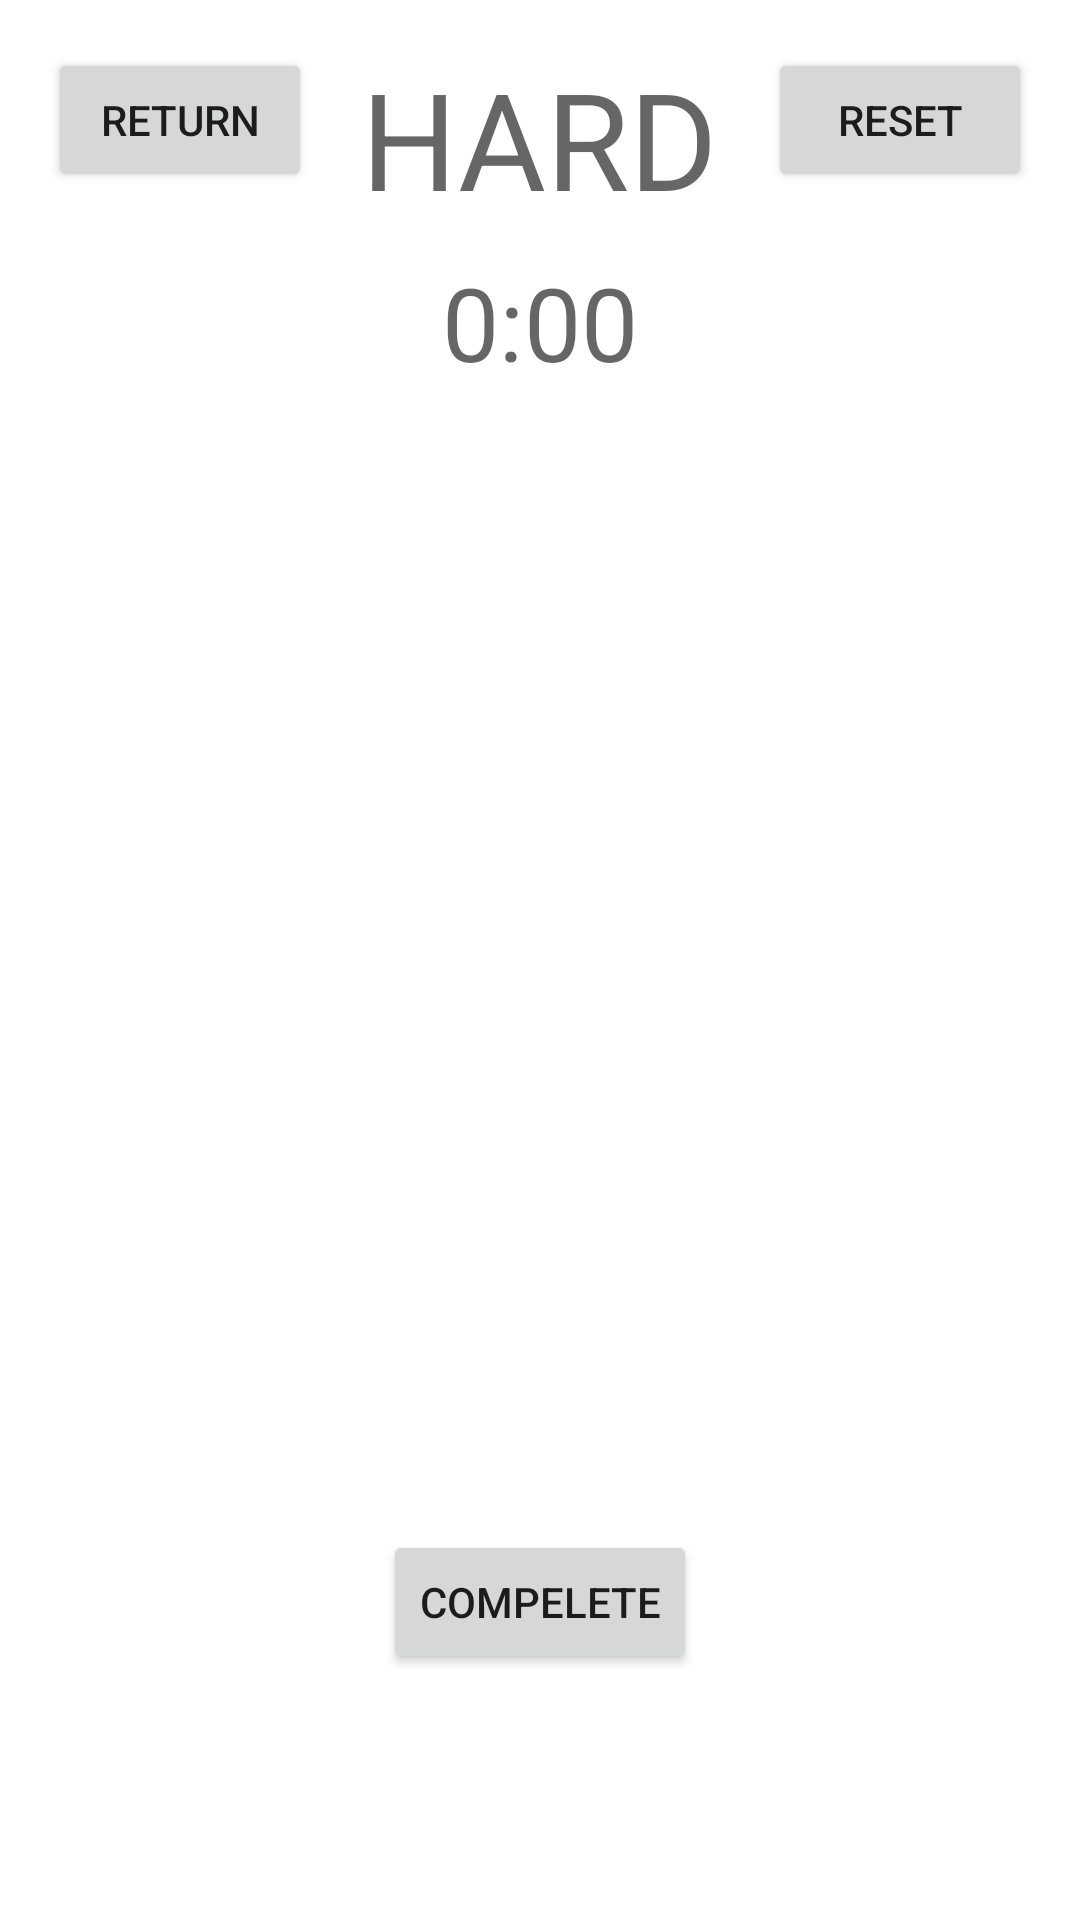

Here is an Android app screen rendered from its layout file. Give the layout XML and the strings, colors and styles it references.
<!-- AndroidManifest.xml: application theme Theme.AlayCards -->
<!-- res/layout/fragment_hard.xml -->
<?xml version="1.0" encoding="utf-8"?>
<androidx.constraintlayout.widget.ConstraintLayout xmlns:android="http://schemas.android.com/apk/res/android"
    xmlns:app="http://schemas.android.com/apk/res-auto"
    xmlns:tools="http://schemas.android.com/tools"
    android:layout_width="match_parent"
    android:layout_height="match_parent">

    <RelativeLayout
        android:id="@+id/relativeLayout2"
        android:layout_width="0dp"
        android:layout_height="wrap_content"
        android:orientation="horizontal"
        app:layout_constraintEnd_toEndOf="parent"
        app:layout_constraintStart_toStartOf="parent"
        app:layout_constraintTop_toTopOf="parent">

        <Button
            android:id="@+id/hard_return"
            android:layout_width="wrap_content"
            android:layout_height="wrap_content"
            android:layout_alignParentStart="true"
            android:layout_alignParentTop="true"
            android:layout_marginStart="16dp"
            android:layout_marginTop="16dp"
            android:layout_marginEnd="16dp"
            android:layout_marginBottom="16dp"
            android:layout_weight="1"
            android:text="Return" />

        <Button
            android:id="@+id/hard_reset"
            android:layout_width="wrap_content"
            android:layout_height="wrap_content"
            android:layout_alignParentTop="true"
            android:layout_alignParentEnd="true"
            android:layout_marginStart="16dp"
            android:layout_marginTop="16dp"
            android:layout_marginEnd="16dp"
            android:layout_marginBottom="16dp"
            android:layout_weight="1"
            android:text="Reset" />
    </RelativeLayout>

    <TableLayout
        android:id="@+id/tableLayout"
        android:layout_width="wrap_content"
        android:layout_height="wrap_content"
        app:layout_constraintBottom_toBottomOf="parent"
        app:layout_constraintEnd_toEndOf="parent"
        app:layout_constraintStart_toStartOf="parent"
        app:layout_constraintTop_toTopOf="parent">

        <TableRow
            android:layout_width="wrap_content"
            android:layout_height="wrap_content"
            android:layout_marginBottom="16dp">

            <ImageView
                android:id="@+id/hard_1"
                android:layout_width="75dp"
                android:layout_height="75dp"
                android:layout_marginHorizontal="4dp"
                tools:srcCompat="@drawable/card"  />

            <ImageView
                android:id="@+id/hard_2"
                android:layout_width="75dp"
                android:layout_height="75dp"
                tools:srcCompat="@drawable/card"  />

            <ImageView
                android:id="@+id/hard_3"
                android:layout_width="75dp"
                android:layout_height="75dp"
                android:layout_marginHorizontal="4dp"
                tools:srcCompat="@drawable/card"  />

            <ImageView
                android:id="@+id/hard_4"
                android:layout_width="75dp"
                android:layout_height="75dp"
                android:layout_marginHorizontal="4dp"
                tools:srcCompat="@drawable/card"  />
        </TableRow>

        <TableRow
            android:layout_width="wrap_content"
            android:layout_height="wrap_content"
            android:layout_marginBottom="16dp">

            <ImageView
                android:id="@+id/hard_5"
                android:layout_width="75dp"
                android:layout_height="75dp"
                android:layout_marginHorizontal="8dp"
                tools:srcCompat="@drawable/card"  />

            <ImageView
                android:id="@+id/hard_6"
                android:layout_width="75dp"
                android:layout_height="75dp"
                android:layout_marginHorizontal="8dp"
                tools:srcCompat="@drawable/card"  />

            <ImageView
                android:id="@+id/hard_7"
                android:layout_width="75dp"
                android:layout_height="75dp"
                android:layout_marginHorizontal="8dp"
                tools:srcCompat="@drawable/card"  />

            <ImageView
                android:id="@+id/hard_8"
                android:layout_width="75dp"
                android:layout_height="75dp"
                android:layout_marginHorizontal="8dp"
                tools:srcCompat="@drawable/card"  />
        </TableRow>


        <TableRow
            android:layout_width="wrap_content"
            android:layout_height="wrap_content"
            android:layout_marginBottom="16dp">

            <ImageView
                android:id="@+id/hard_9"
                android:layout_width="75dp"
                android:layout_height="75dp"
                android:layout_marginHorizontal="4dp"
                tools:srcCompat="@drawable/card"  />

            <ImageView
                android:id="@+id/hard_10"
                android:layout_width="75dp"
                android:layout_height="75dp"
                tools:srcCompat="@drawable/card"  />

            <ImageView
                android:id="@+id/hard_11"
                android:layout_width="75dp"
                android:layout_height="75dp"
                android:layout_marginHorizontal="4dp"
                tools:srcCompat="@drawable/card"  />

            <ImageView
                android:id="@+id/hard_12"
                android:layout_width="75dp"
                android:layout_height="75dp"
                android:layout_marginHorizontal="4dp"
                tools:srcCompat="@drawable/card"  />
        </TableRow>
        <TableRow
            android:layout_width="wrap_content"
            android:layout_height="wrap_content">

            <ImageView
                android:id="@+id/hard_13"
                android:layout_width="75dp"
                android:layout_height="75dp"
                android:layout_marginHorizontal="8dp"
                tools:srcCompat="@drawable/card"  />

            <ImageView
                android:id="@+id/hard_14"
                android:layout_width="75dp"
                android:layout_height="75dp"
                android:layout_marginHorizontal="8dp"
                tools:srcCompat="@drawable/card"  />

            <ImageView
                android:id="@+id/hard_15"
                android:layout_width="75dp"
                android:layout_height="75dp"
                android:layout_marginHorizontal="8dp"
                tools:srcCompat="@drawable/card"  />

            <ImageView
                android:id="@+id/hard_16"
                android:layout_width="75dp"
                android:layout_height="75dp"
                android:layout_marginHorizontal="8dp"
                tools:srcCompat="@drawable/card" />
        </TableRow>
    </TableLayout>

    <Button
        android:id="@+id/hard_complete"
        android:layout_width="wrap_content"
        android:layout_height="wrap_content"
        android:layout_marginTop="16dp"
        android:text="Compelete"
        app:layout_constraintEnd_toEndOf="@+id/tableLayout"
        app:layout_constraintStart_toStartOf="@+id/tableLayout"
        app:layout_constraintTop_toBottomOf="@+id/tableLayout" />

    <TextView
        android:id="@+id/hard_timer"
        style="@style/TextAppearance.AppCompat.Display1"
        android:layout_width="wrap_content"
        android:layout_height="wrap_content"
        android:layout_marginBottom="16dp"
        android:text="0:00"
        app:layout_constraintBottom_toTopOf="@+id/tableLayout"
        app:layout_constraintEnd_toEndOf="@+id/tableLayout"
        app:layout_constraintStart_toStartOf="@+id/tableLayout" />

    <TextView
        android:id="@+id/textView"
        style="@style/TextAppearance.AppCompat.Display2"
        android:layout_width="wrap_content"
        android:layout_height="wrap_content"
        android:layout_marginTop="16dp"
        android:text="HARD"
        app:layout_constraintEnd_toEndOf="@+id/relativeLayout2"
        app:layout_constraintStart_toStartOf="@+id/relativeLayout2"
        app:layout_constraintTop_toTopOf="@+id/relativeLayout2" />


</androidx.constraintlayout.widget.ConstraintLayout>
<!-- resources referenced by this layout -->
<resources>
  <!-- drawable card: png bitmap (drawable, 24184 bytes) -->
  <style name="Theme.AlayCards" parent="Theme.MaterialComponents.DayNight.DarkActionBar">
          
          <item name="colorPrimary">@color/purple_500</item>
          <item name="colorPrimaryVariant">@color/purple_700</item>
          <item name="colorOnPrimary">@color/white</item>
          
          <item name="colorSecondary">@color/teal_200</item>
          <item name="colorSecondaryVariant">@color/teal_700</item>
          <item name="colorOnSecondary">@color/black</item>
          
          <item name="android:statusBarColor">?attr/colorPrimaryVariant</item>
          
      </style>
  <!-- not gathered from this repository: default colours our renderer supplied (Android Studio template values) -->
  <color name="purple_500">#FF6200EE</color>
  <color name="purple_700">#FF3700B3</color>
  <color name="teal_200">#FF03DAC5</color>
  <color name="teal_700">#FF018786</color>
  <color name="black">#FF000000</color>
  <color name="white">#FFFFFFFF</color>
</resources>
